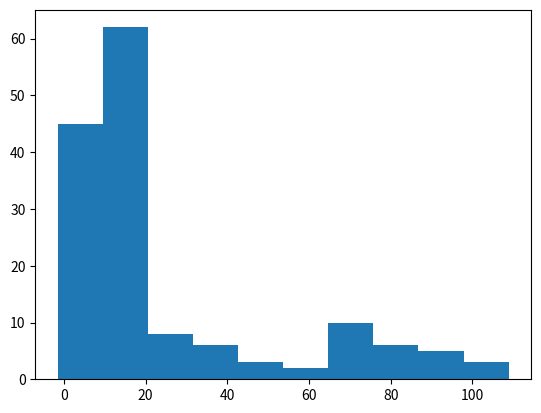

Source code (Python):
# histogram plot of data with a long tail
from numpy.random import seed
from numpy.random import randn
from numpy.random import rand
from numpy import append
from matplotlib import pyplot
# seed the random number generator
seed(1)
# generate a univariate data sample
data = 5 * randn(100) + 10
tail = 10 + (rand(50) * 100)
# add long tail
data = append(data, tail)
# histogram
pyplot.hist(data)
pyplot.show()